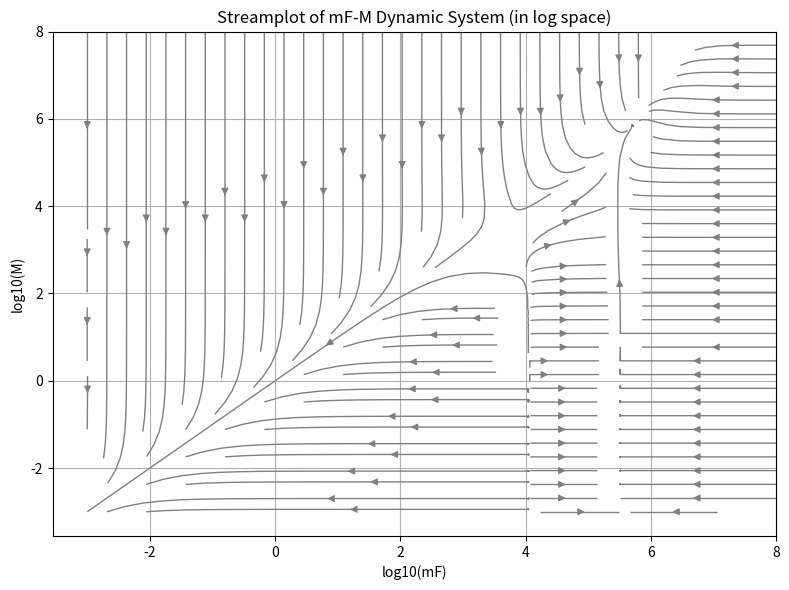
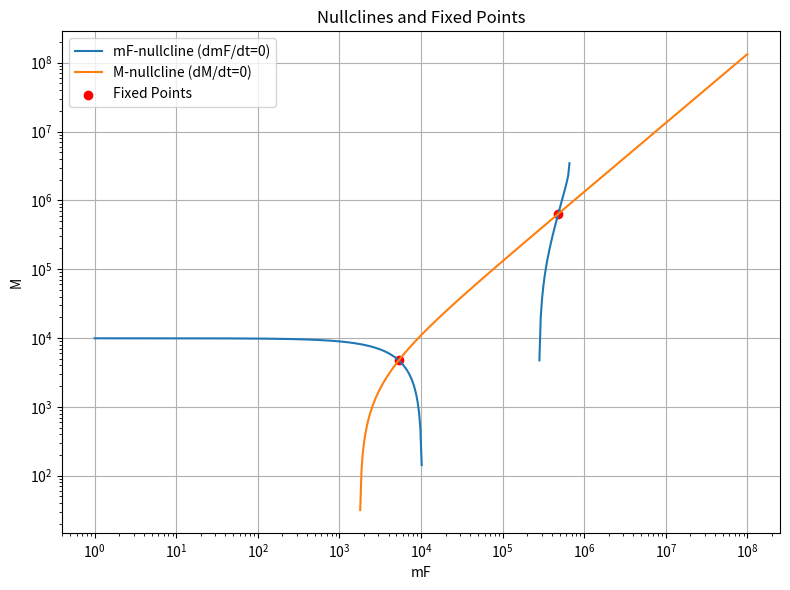
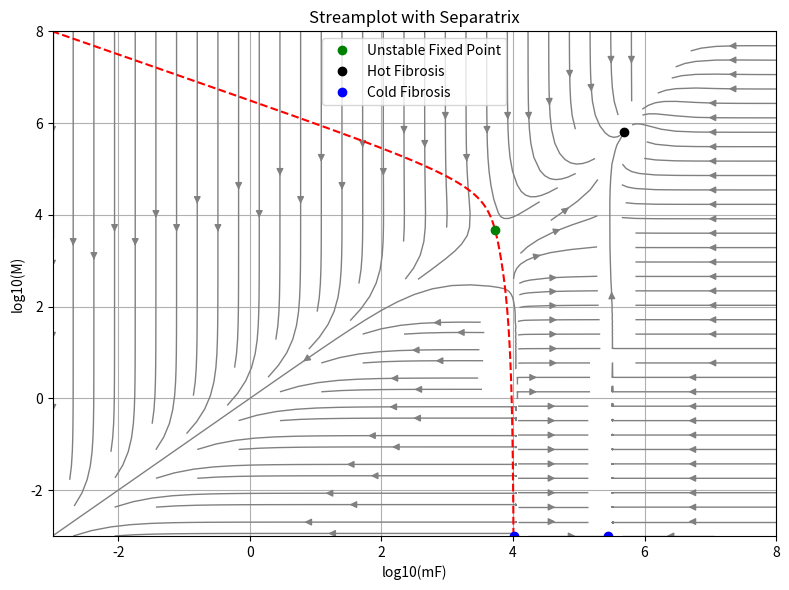

Reproduce these figures in Python, in order.
import numpy as np
import matplotlib.pyplot as plt
from scipy.optimize import fsolve
from scipy.integrate import odeint
from numpy.linalg import eigvals
import pandas as pd

params = {
    'lambda1': 0.9,
    'lambda2': 0.8,
    'mu1': 0.3,
    'mu2': 0.3,
    'K': 1e6,
    'k1': 1e9,
    'k2': 1e9,
    'beta1': 470*60*24,
    'beta2': 70*60*24,
    'beta3': 240*60*24,
    'alpha1': 940*60*24,
    'alpha2': 510*60*24,
    'gamma': 2 }


# =================================================
# phase protrait of the mF-M cell dynamic system
# =================================================
# full_ODE
def full_ode(y):
    mF, M, CSF, PDGF = y
    p = params

    dmF = mF*( (p['lambda1']*PDGF/(p['k1'] + PDGF))*(1 - mF/p['K']) - p['mu1'] )
    dM = M*( p['lambda2']*CSF / (p['k2'] + CSF) - p['mu2'] )
    dcsf = p['beta1']*mF - p['alpha1']*M*(CSF/(p['k2']+CSF)) - p['gamma']*CSF
    dpdgf = p['beta2']*M + p['beta3']*mF - p['alpha2']*mF*(PDGF/(p['k1']+PDGF)) - p['gamma']*PDGF

    return [dmF, dM, dcsf, dpdgf]


# steady-state approximations (CSF & PDGF)
def csf_steady(mF, M, p=params):
    # restruct the equation: -gamma*CSF^2 + (beta1*mF-alpha1*M-gamma*k2)*CSF + beta1*mF*k2 = 0
    # a*CSF^2 + b*CSF + c = 0
    a = -p['gamma']
    b = p['beta1']*mF - p['alpha1']*M - p['gamma']*p['k2']
    c = p['beta1']*mF*p['k2']

    roots = np.roots([a, b, c])
    real_roots = [r.real for r in roots if np.isreal(r) and r.real >= 0]
    return real_roots if real_roots else []

def pdgf_steady(mF, M, p=params):
    # restruct the equation: -gamma*PDGF^2 + (beta2*M+beta3*mF-alpha2*mF-gamma*k1)*PDGF + k1*(beta2*M+beta3*mF) = 0
    # a*PDGF^2 + b*PDGF + c = 0
    a = -p['gamma']
    b = p['beta2']*M + p['beta3']*mF - p['alpha2']*mF - p['gamma']*p['k1']
    c = p['k1']*(p['beta2']*M + p['beta3']*mF)

    roots = np.roots([a, b, c])
    real_roots = [r.real for r in roots if np.isreal(r) and r.real >= 0]
    return real_roots if real_roots else []

# mF_M ode system
def mf_m_ode_system(mF, M, p = params):
    csf = csf_steady(mF, M, p)
    pdgf = pdgf_steady(mF, M, p)
    if csf and pdgf:
        dmF = mF * ((p['lambda1'] * pdgf[0] / (p['k1'] + pdgf[0])) * (1 - mF / p['K']) - p['mu1'])
        dM = M * (p['lambda2'] * csf[0] / (p['k2'] + csf[0]) - p['mu2'])
        return [dmF, dM]
    else:
        return [0, 0]
    
# create log-scale mesh grid
x_log = np.linspace(-3, 8, 100)
y_log = np.linspace(-3, 8, 100)
X_log, Y_log = np.meshgrid(x_log, y_log)
# convert log10 values back to linear scale
X = 10 ** X_log
Y = 10 ** Y_log
# initialize empty arrays
U = np.zeros_like(X)
V = np.zeros_like(Y)

# compute the vector field at each point on the mF-M grid
for i in range(X.shape[0]):
    for j in range(X.shape[1]):
        u, v = mf_m_ode_system(X[i, j], Y[i, j], p = params)
        U[i, j] = u
        V[i, j] = v

# normalization
N = np.sqrt(U**2 + V**2)
U /= (N + 1e-7)
V /= (N + 1e-7)

# plot streamplot
plt.figure(figsize=(8, 6))
plt.streamplot(X_log, Y_log, U, V, color='gray', linewidth=1, density=1.2)
plt.xlabel('log10(mF)')
plt.ylabel('log10(M)')
plt.title('Streamplot of mF-M Dynamic System (in log space)')
plt.grid(True)
plt.tight_layout()
plt.show()


# ==========================================================
# find all fixed points：to find intersections of nullclines
# ==========================================================
# mF-nullcline: dmF/dt = 0
def nullclines_mF(mF, p=params):
    pdgf = (p['mu1']*p['k1']*p['K'])/(p['lambda1']*p['K'] - p['mu1']*p['K'] - p['lambda1']*mF)
    if pdgf <= 0:
        return None
    M = (1/p['beta2'])*(p['alpha2']*mF*pdgf/(p['k1']+pdgf) + p['gamma']*pdgf - p['beta3']*mF)
    return M if M >= 0 else None

# M-nullcline: dM/dt = 0
def nullclines_M(mF, p=params):
    csf = p['k2']*p['mu2'] / (p['lambda2']-p['mu2'])
    if csf <= 0:
        return None
    M = ((p['k2']+csf) / (p['alpha1']*csf)) * (p['beta1']*mF-p['gamma']*csf)
    return M if M >=0 else None

def compute_fixed_points(p=params):

    def nullclines_diff(mF, p):
        m1 = nullclines_mF(mF, p)
        m2 = nullclines_M(mF, p)
        if m1 is not None and m2 is not None:
            return m2 - m1
        else:
            return np.nan

    mF_space = np.logspace(0, 7, 50)
    diff_vals = np.array([nullclines_diff(mF, p) for mF in mF_space])

    # guesses where sign changes
    guess_list = []
    for i in range(len(diff_vals) - 1):
        if diff_vals[i] * diff_vals[i + 1] < 0:
            guess_list.append(mF_space[i])

    # compute fixed points
    fixed_points = []
    for guess_point in guess_list:
        try:
            mF_sol = fsolve(nullclines_diff, guess_point, args=(p))[0]
            M_sol = nullclines_mF(mF_sol, p)
            if mF_sol > 0 and M_sol > 0:
                fixed_points.append((mF_sol, M_sol))
        except:
            continue

    return fixed_points

fixed_points = compute_fixed_points()

# Plot nullclines and fixed points
mF_vals = np.logspace(0, 8, 500)
mF_null = [nullclines_mF(mf, params) for mf in mF_vals]
M_null = [nullclines_M(mf, params) for mf in mF_vals]

plt.figure(figsize=(8, 6))
plt.plot(mF_vals, mF_null, label='mF-nullcline (dmF/dt=0)')
plt.plot(mF_vals, M_null, label='M-nullcline (dM/dt=0)')
fp_arr = np.array(compute_fixed_points())
if len(fp_arr) > 0:
    plt.scatter(fp_arr[:, 0], fp_arr[:, 1], color='red', label='Fixed Points')
plt.xscale('log')
plt.yscale('log')
plt.xlabel('mF')
plt.ylabel('M')
plt.legend()
plt.title('Nullclines and Fixed Points')
plt.grid(True)
plt.tight_layout()
plt.show()

# fail to identify the cold fibrosis fixed point:
# nullclines methods only solves for positive intersections, does not scan near M = 0 case
# create a new function of cold fibrosis
def cold_fibrosis_point(p=params):
    # dmF/dt = 0 when M = 0, dpdgf/dt = 0 when M = 0
    # combine two equation together: solve the cubic equation
    a = -p['gamma']
    b = ((p['K']/p['lambda1']) * (p['lambda1'] - p['mu1']) * (p['beta3'] - p['alpha2'])) - p['gamma']*p['k1']
    c = (p['K'] * p['k1'] / p['lambda1']) * (p['beta3']*p['lambda1'] - 2*p['mu1']*p['beta3'] + p['mu1']*p['alpha2'])
    d = -p['k1']**2 * p['mu1'] * p['K'] * p['beta3'] / p['lambda1']

    pdgf_roots = np.roots([a, b, c, d])
    
    cf_fixed_points = []
    for pdgf in pdgf_roots:
        if np.isreal(pdgf) and pdgf >= 0:
            pdgf = pdgf.real
            mF = p['K'] * ((p['lambda1'] - p['mu1']) / p['lambda1'] - (p['mu1'] * p['k1']) / (p['lambda1'] * pdgf))
            if mF >= 0:
                cf_fixed_points.append((mF, 0))

    return cf_fixed_points
cf_fixed_points = cold_fibrosis_point()
print("Cold fibrosis fixed points:", cf_fixed_points)

# combine all fixed points together: cold fibrosis + intersection of nullclines
# avoid repeated fixed points
def combine_fixed_points(fp_list1, fp_list2, tol=1e-3):   # fp_list1: fixed points from intersection, fp_list2: fixed points from cold fibrosis
    combine = fp_list1.copy()
    for p2 in fp_list2:
        if all(np.linalg.norm(np.array(p2) - np.array(p1)) > tol for p1 in combine):
            combine.append(p2)
    return combine

fixed_points = compute_fixed_points(params)
cf_points = cold_fibrosis_point(params)
all_fixed_points = combine_fixed_points(fixed_points, cf_points)
print(len(all_fixed_points))


# =============================================
# compute and plot the separatrix
# =============================================
print("Number of fixed points found:", len(fixed_points))

# sort the fixed points in ascending order of their mF values
fixed_points_sorted = sorted(fixed_points, key=lambda x: x[0])
unstable_fixed_point = fixed_points_sorted[0]
hot_fibrosis_fixed_point = fixed_points_sorted[1]

# computes the Jacobian matrix of a 2D vector field: to check the type of fixed point
def mf_m_ode_wrapper(state, p=params):
    mF, M = state
    return mf_m_ode_system(mF, M, p)

def jacobian(function, point, eps=1e-6):
    mF, M = point
    
    f0 = np.array(function([mF, M]))
    f1 = np.array(function([mF + eps, M]))
    df_dmF = (f1 - f0) / eps

    f2 = np.array(function([mF, M + eps]))
    df_dM = (f2 - f0) / eps
    J = np.column_stack([df_dmF, df_dM])
    return J

J = jacobian(lambda state: mf_m_ode_wrapper(state, params), unstable_fixed_point)
eigvals = np.linalg.eigvals(J) 
print(eigvals) # different sign: saddle point!

# determine the type of cold fibrosis fixed points
for fp in cf_fixed_points:
    J_cf = jacobian(lambda state: mf_m_ode_system(state[0], state[1], p=params), fp)
    eigvals_cf = np.linalg.eigvals(J_cf)
    print(eigvals_cf)  # the first cold fibrosis fixed point is saddle!

cf_fixed_points_sorted = sorted(cf_fixed_points, key=lambda x: x[0])
cf_unstable_fixed_point = cf_fixed_points_sorted[0]

def mf_m_ode(state, t=0, p=params):
    mF, M = state
    csf_roots = csf_steady(mF, M, p)
    pdgf_roots = pdgf_steady(mF, M, p)

    if csf_roots and pdgf_roots:
        CSF = csf_roots[0]
        PDGF = pdgf_roots[0]
        dmF = mF * ((p['lambda1'] * PDGF / (p['k1'] + PDGF)) * (1 - mF / p['K']) - p['mu1'])
        dM = M * (p['lambda2'] * CSF / (p['k2'] + CSF) - p['mu2'])
        return [dmF, dM]
    else:
        return [0, 0]

# compute reversed-time ODE for separatrix trajectories by backward integration
def reversed_ode(state, t, p):
    dmF, dM = mf_m_ode_wrapper(state, p)
    return [-dmF, -dM]


# integrate backward in time from small perturbations of the saddle point to compute separatrix trajectories
t_span = np.linspace(0, 200, 2000)
eps = 1e-3

saddle_points = [unstable_fixed_point, cf_unstable_fixed_point]
separatrices = []

for sp in saddle_points:
    left = odeint(reversed_ode, [sp[0] - eps, sp[1] + eps], t_span, args=(params,))
    right = odeint(reversed_ode, [sp[0] + eps, sp[1] - eps], t_span, args=(params,))
    separatrix = np.vstack([left[::-1], right])
    separatrices.append(separatrix)

# save data
data = pd.DataFrame(np.vstack(separatrices), columns=['mF', 'M'])
data.to_csv("separatrix.csv", index=False)

# plot all together
plt.figure(figsize=(8, 6))
plt.streamplot(X_log, Y_log, U, V, color='gray', linewidth=1, density=1.2)

for sep in separatrices:
    plt.plot(np.log10(sep[:, 0]), np.log10(sep[:, 1]), 'r--')

plt.plot(np.log10(fixed_points[0][0]), np.log10(fixed_points[0][1]), 'go', label='Unstable Fixed Point')
plt.plot(np.log10(fixed_points[1][0]), np.log10(fixed_points[1][1]), 'ko', label='Hot Fibrosis')

for i, fp in enumerate(cf_fixed_points):
    plt.plot(np.log10(fp[0]), np.log10(fp[1] + 1e-3), 'bo', label='Cold Fibrosis' if i == 0 else "")

plt.xlim(-3, 8)
plt.ylim(-3, 8)
plt.xlabel('log10(mF)')
plt.ylabel('log10(M)')
plt.title('Streamplot with Separatrix')
plt.grid(True)
plt.legend()
plt.tight_layout()
plt.show()



# ====================================
# pack into a general function
# ====================================
def generate_separatrix_plot(params_new, original_separatrix, eps = 1e-3):

    x_log = np.linspace(-3, 8, 100)
    y_log = np.linspace(-3, 8, 100)
    X_log, Y_log = np.meshgrid(x_log, y_log)
    # convert log10 values back to linear scale
    X = 10 ** X_log
    Y = 10 ** Y_log
    # initialize empty arrays
    U = np.zeros_like(X)
    V = np.zeros_like(Y)

    # compute the vector field at each point on the mF-M grid
    for i in range(X.shape[0]):
        for j in range(X.shape[1]):
            u, v = mf_m_ode_system(X[i, j], Y[i, j], params_new)
            U[i, j] = u
            V[i, j] = v

    # normalization
    N = np.sqrt(U**2 + V**2)
    U /= (N + 1e-7)
    V /= (N + 1e-7)
    
    fixed_points = compute_fixed_points(params_new)
    cf_points = cold_fibrosis_point(params_new)
    all_fixed_points = combine_fixed_points(fixed_points, cf_points)

    saddle_points = []
    for fp in all_fixed_points:
        J = jacobian(lambda state: mf_m_ode_wrapper(state, params_new), fp, eps=1e-3)
        eigvals = np.linalg.eigvals(J)
        if np.any(eigvals.real > 0) and np.any(eigvals.real < 0):
            saddle_points.append(fp)

    adjusted_saddle_points = []
    for mF, M in saddle_points:
        if M < 1:
            M = 1
        if mF < 1:
            mF = 1
        adjusted_saddle_points.append((mF, M))

    t_span = np.linspace(0, 500, 2000)
    separatrices = []

    plt.figure(figsize = (8, 6))
    for sp in adjusted_saddle_points:
        left = odeint(reversed_ode, [sp[0] - eps, sp[1] + eps], t_span, args=(params_new,))
        right = odeint(reversed_ode, [sp[0] + eps, sp[1] - eps], t_span, args=(params_new,))
        sep = np.vstack([left[::-1], right])
        separatrices.append(sep)

    for sep in separatrices:
        plt.plot(np.log10(sep[:, 0]), np.log10(sep[:, 1]), 'r--')

    for fp in saddle_points:
        plt.plot(np.log10(fp[0]), np.log10(fp[1]), 'ko')

    if original_separatrix is not None:
        plt.plot(np.log10(original_separatrix[:, 0]), 
                np.log10(original_separatrix[:, 1]), 
                'b--', label='Original Separatrix')

    plt.xlim(-3, 8)
    plt.ylim(-3, 8)
    plt.streamplot(X_log, Y_log, U, V, color='gray', linewidth=1, density=1.2)
    plt.xlabel('log10(mF)')
    plt.ylabel('log10(M)')
    plt.title(f'Separatrix at alpha2={params_new["alpha2"]}, beta3={params_new["beta3"]}')
    plt.legend()
    plt.tight_layout()
    plt.show()

    return separatrices, saddle_points, adjusted_saddle_points


# nullcline test
def find_nullcline_fixed_points(params, plot=False):

    def nullclines_mF(mF):
        try:
            pdgf = (params['mu1'] * params['k1'] * params['K']) / (params['lambda1'] * params['K'] - params['mu1'] * params['K'] - params['lambda1'] * mF)
            if pdgf <= 0:
                return None
            M = (1 / params['beta2']) * (params['alpha2'] * mF * pdgf / (params['k1'] + pdgf) + params['gamma'] * pdgf - params['beta3'] * mF)
            return M if M >= 0 else None
        except:
            return None

    def nullclines_M(mF):
        try:
            csf = params['k2'] * params['mu2'] / (params['lambda2'] - params['mu2'])
            if csf <= 0:
                return None
            M = ((params['k2'] + csf) / (params['alpha1'] * csf)) * (params['beta1'] * mF - params['gamma'] * csf)
            return M if M >= 0 else None
        except:
            return None

    def nullcline_diff(mF):
        m1 = nullclines_mF(mF)
        m2 = nullclines_M(mF)
        if m1 is not None and m2 is not None:
            return m2 - m1
        else:
            return np.nan

    mF_space = np.logspace(0, 7, 200)
    diff_vals = np.array([nullcline_diff(mF) for mF in mF_space])
    
    guess_list = []
    for i in range(len(diff_vals) - 1):
        if np.isnan(diff_vals[i]) or np.isnan(diff_vals[i + 1]):
            continue
        if diff_vals[i] * diff_vals[i + 1] < 0:
            guess_list.append(mF_space[i])

    fixed_points = []
    for guess in guess_list:
        try:
            mF_sol = fsolve(nullcline_diff, guess)[0]
            M_sol = nullclines_mF(mF_sol)
            if mF_sol > 0 and M_sol is not None and M_sol > 0:
                fixed_points.append((mF_sol, M_sol))
        except:
            continue

    if plot:
        mF_vals = np.logspace(0, 8, 500)
        mF_null = [nullclines_mF(mf) for mf in mF_vals]
        M_null = [nullclines_M(mf) for mf in mF_vals]

        plt.figure(figsize=(8, 6))
        plt.plot(mF_vals, mF_null, label='mF-nullcline (dmF/dt=0)')
        plt.plot(mF_vals, M_null, label='M-nullcline (dM/dt=0)')
        if len(fixed_points) > 0:
            fp_arr = np.array(fixed_points)
            plt.scatter(fp_arr[:, 0], fp_arr[:, 1], color='red', label='Fixed Points')
        plt.xscale('log')
        plt.yscale('log')
        plt.xlabel('mF')
        plt.ylabel('M')
        plt.title('Nullclines and Fixed Points')
        plt.legend()
        plt.grid(True)
        plt.tight_layout()
        plt.show()

    return fixed_points
